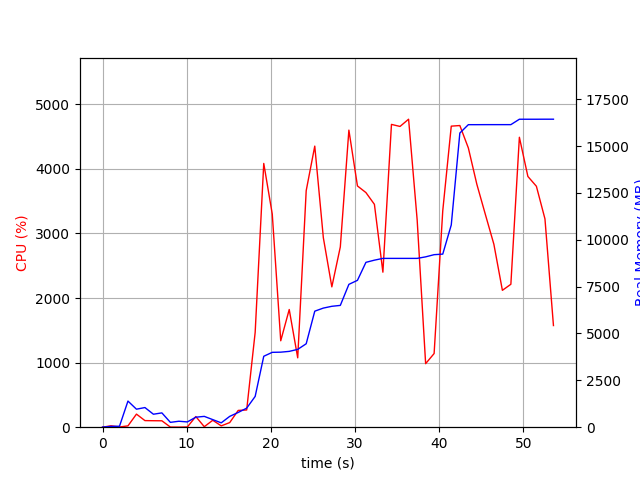

Values plotted in this chart, from the file beside it:
elapsed_time, nproc, cpu, mem_real, mem_virtual
4.124641418457031e-05, 1, 0.0, 6.965, 3186
1.006, 2, 21.9, 42.79, 145.4
2.014, 2, 3.0, 52.16, 155.2
3.021, 9, 20.8, 1394, 5243
4.031, 5, 202.6, 960.9, 3751
5.038, 6, 102.2, 1048, 3970
6.046, 3, 100.3, 692.5, 2790
7.053, 3, 99.2, 763.5, 2902
8.062, 3, 2.0, 258.6, 2296
9.07, 3, 1.0, 317.6, 2364
10.08, 3, 3.0, 281.3, 2319
11.08, 4, 164.8, 533.6, 2914
12.09, 7, 7.9, 577.1, 3631
13.1, 4, 107.2, 404.7, 2752
14.11, 1, 20.8, 232.6, 1642
15.11, 2, 71.5, 578.1, 1802
16.12, 1, 259.8, 786.4, 5185
17.13, 1, 266.9, 1017, 7161
18.14, 1, 1469, 1643, 7233
19.16, 1, 4085, 3784, 8467
20.17, 1, 3301, 3995, 8699
21.18, 1, 1338, 4004, 8699
22.19, 1, 1823, 4046, 8699
23.2, 1, 1074, 4152, 8779
24.21, 1, 3663, 4452, 10443
25.22, 1, 4353, 6191, 11499
26.24, 1, 2935, 6356, 11499
27.25, 1, 2173, 6451, 11499
28.26, 1, 2793, 6499, 11499
29.28, 1, 4601, 7622, 12069
30.3, 1, 3736, 7836, 13605
31.31, 1, 3634, 8796, 13619
32.31, 1, 3452, 8913, 13619
33.32, 1, 2401, 9007, 13619
34.34, 1, 4690, 9007, 13619
35.36, 1, 4658, 9007, 13619
36.38, 1, 4770, 9007, 13619
37.39, 1, 3212, 9007, 13619
38.4, 1, 984.1, 9089, 13715
39.41, 1, 1141, 9205, 13827
40.44, 1, 3352, 9235, 13827
41.45, 1, 4663, 10792, 20227
42.47, 1, 4672, 15696, 23329
43.48, 1, 4324, 16142, 23329
44.49, 1, 3762, 16142, 23329
45.5, 1, 3296, 16144, 23329
46.51, 1, 2833, 16144, 23329
47.52, 1, 2120, 16144, 23329
48.53, 1, 2214, 16144, 23329
49.54, 1, 4490, 16432, 23669
50.56, 1, 3883, 16432, 23669
51.57, 1, 3732, 16432, 23669
52.58, 1, 3226, 16434, 23669
53.59, 1, 1574, 16434, 23669
